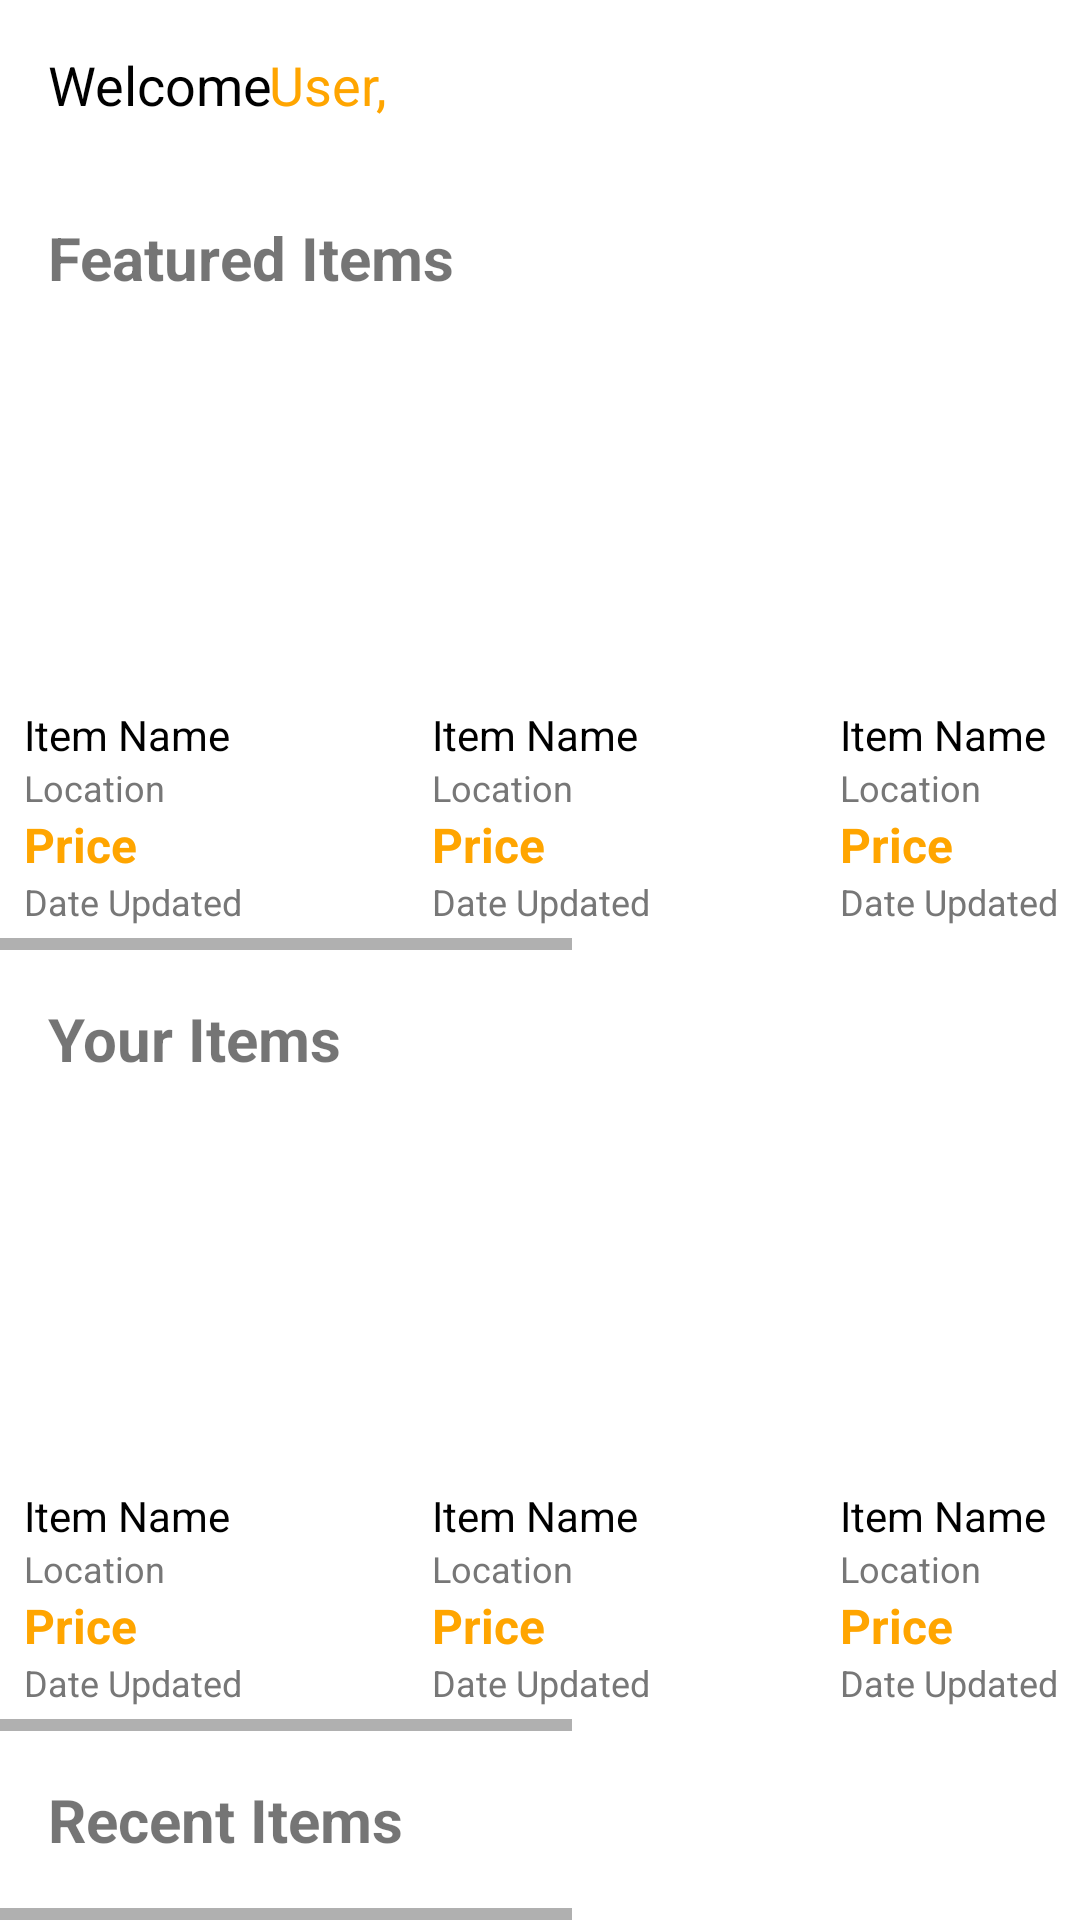

Android layout source for this screen:
<!-- AndroidManifest.xml: application theme Theme.I190465 -->
<!-- res/layout/activity_homepage.xml -->
<?xml version="1.0" encoding="utf-8"?>
<RelativeLayout
    xmlns:android="http://schemas.android.com/apk/res/android"
    android:layout_width="match_parent"
    android:layout_height="match_parent">

    <TextView
        android:id="@+id/welcomeTextView"
        android:layout_width="match_parent"
        android:layout_height="wrap_content"
        android:text="Welcome"
        android:textColor="#000000"
        android:textSize="18sp"
        android:layout_margin="16dp" />

    <TextView
        android:id="@+id/welcomeUser"
        android:layout_width="match_parent"
        android:layout_height="wrap_content"
        android:text="                 User, "
        android:textColor="#FFA500"
        android:textSize="18sp"
        android:layout_margin="16dp" />

    <TextView
        android:id="@+id/featuredItemsHeading"
        android:layout_width="wrap_content"
        android:layout_height="wrap_content"
        android:layout_below="@+id/welcomeTextView"
        android:layout_marginTop="16dp"
        android:layout_marginStart="16dp"
        android:text="Featured Items"
        android:textSize="20sp"
        android:textStyle="bold" />

    <HorizontalScrollView
        android:id="@+id/featuredItemsScrollView"
        android:layout_width="match_parent"
        android:layout_height="wrap_content"
        android:layout_below="@+id/featuredItemsHeading"
        android:layout_marginTop="8dp">

        <LinearLayout
            android:id="@+id/featuredItemsContainer"
            android:layout_width="wrap_content"
            android:layout_height="wrap_content"
            android:orientation="horizontal">
            <include layout="@layout/item_block" />
            <include layout="@layout/item_block" />
            <include layout="@layout/item_block" />
            <include layout="@layout/item_block" />
            <include layout="@layout/item_block" />
        </LinearLayout>
    </HorizontalScrollView>

    <TextView
        android:id="@+id/yourItemsHeading"
        android:layout_width="wrap_content"
        android:layout_height="wrap_content"
        android:layout_below="@+id/featuredItemsScrollView"
        android:layout_marginTop="16dp"
        android:layout_marginStart="16dp"
        android:text="Your Items"
        android:textSize="20sp"
        android:textStyle="bold" />

    <HorizontalScrollView
        android:id="@+id/yourItemsScrollView"
        android:layout_width="match_parent"
        android:layout_height="wrap_content"
        android:layout_below="@+id/yourItemsHeading"
        android:layout_marginTop="8dp">

        <LinearLayout
            android:id="@+id/yourItemsContainer"
            android:layout_width="wrap_content"
            android:layout_height="wrap_content"
            android:orientation="horizontal">
            <include layout="@layout/item_block" />
            <include layout="@layout/item_block" />
            <include layout="@layout/item_block" />
            <include layout="@layout/item_block" />
            <include layout="@layout/item_block" />
        </LinearLayout>
    </HorizontalScrollView>

    <TextView
        android:id="@+id/recentItemsHeading"
        android:layout_width="wrap_content"
        android:layout_height="wrap_content"
        android:layout_below="@+id/yourItemsScrollView"
        android:layout_marginTop="16dp"
        android:layout_marginStart="16dp"
        android:text="Recent Items"
        android:textSize="20sp"
        android:textStyle="bold" />

    <HorizontalScrollView
        android:id="@+id/recentItemsScrollView"
        android:layout_width="match_parent"
        android:layout_height="wrap_content"
        android:layout_below="@+id/recentItemsHeading"
        android:layout_marginTop="8dp">

        <LinearLayout
            android:layout_width="wrap_content"
            android:layout_height="wrap_content"
            android:orientation="horizontal">
            <include layout="@layout/item_block" />
            <include layout="@layout/item_block" />
            <include layout="@layout/item_block" />
            <include layout="@layout/item_block" />
            <include layout="@layout/item_block" />
        </LinearLayout>
    </HorizontalScrollView>

</RelativeLayout>
<!-- res/layout/item_block.xml (included above) -->
<?xml version="1.0" encoding="utf-8"?>
<LinearLayout xmlns:android="http://schemas.android.com/apk/res/android"
    android:layout_width="wrap_content"
    android:layout_height="wrap_content"
    android:orientation="vertical"
    android:layout_margin="8dp">

    <ImageView
        android:id="@+id/itemImage"
        android:layout_width="120dp"
        android:layout_height="120dp"
        android:src="@drawable/ic_launcher_background"
        android:scaleType="centerCrop"
        android:contentDescription="Item Image" />

    <TextView
        android:id="@+id/itemName"
        android:layout_width="wrap_content"
        android:layout_height="wrap_content"
        android:text="Item Name"
        android:textSize="14sp"
        android:textColor="#000000" />

    <TextView
        android:id="@+id/itemLocation"
        android:layout_width="wrap_content"
        android:layout_height="wrap_content"
        android:text="Location"
        android:textSize="12sp"
        android:textColor="#777777" />

    <TextView
        android:id="@+id/itemPrice"
        android:layout_width="wrap_content"
        android:layout_height="wrap_content"
        android:text="Price"
        android:textSize="16sp"
        android:textStyle="bold"
        android:textColor="#FFA500" />

    <TextView
        android:id="@+id/itemDateUpdated"
        android:layout_width="wrap_content"
        android:layout_height="wrap_content"
        android:text="Date Updated"
        android:textSize="12sp"
        android:textColor="#777777" />
</LinearLayout>
<!-- resources referenced by this layout -->
<resources>
  <style name="Theme.I190465" parent="Theme.MaterialComponents.DayNight.DarkActionBar">
          
          <item name="colorPrimary">@color/purple_500</item>
          <item name="colorPrimaryVariant">@color/purple_700</item>
          <item name="colorOnPrimary">@color/white</item>
          
          <item name="colorSecondary">@color/teal_200</item>
          <item name="colorSecondaryVariant">@color/teal_700</item>
          <item name="colorOnSecondary">@color/black</item>
          
          <item name="android:statusBarColor">?attr/colorPrimaryVariant</item>
          
      </style>
  <!-- not gathered from this repository: default colours our renderer supplied (Android Studio template values) -->
  <color name="purple_500">#FF6200EE</color>
  <color name="purple_700">#FF3700B3</color>
  <color name="teal_200">#FF03DAC5</color>
  <color name="teal_700">#FF018786</color>
  <color name="black">#FF000000</color>
  <color name="white">#FFFFFFFF</color>
</resources>
